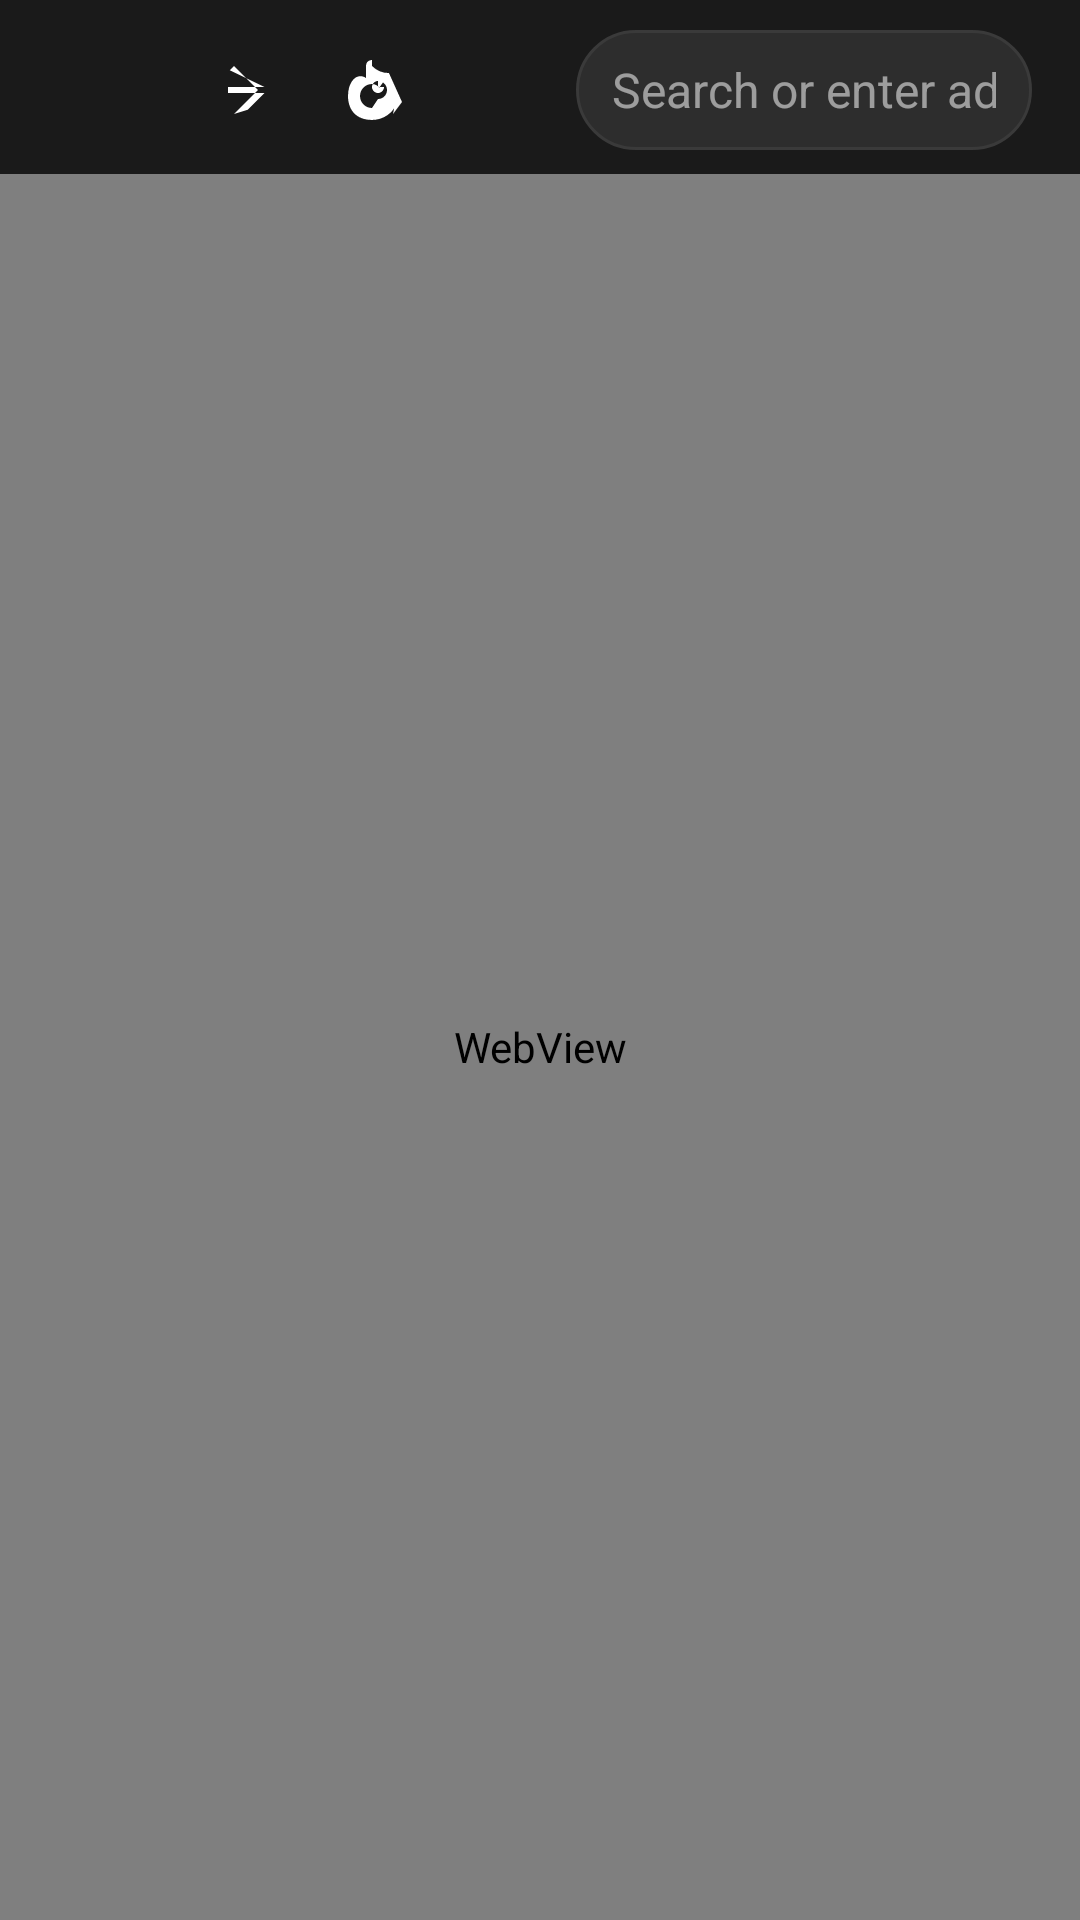

Reconstruct the res/layout file that produces this screen, plus the resources it refers to.
<!-- AndroidManifest.xml: activity theme Theme.BlazeBrowser.NoActionBar -->
<!-- res/layout/activity_main.xml -->
<?xml version="1.0" encoding="utf-8"?>
<androidx.constraintlayout.widget.ConstraintLayout
    xmlns:android="http://schemas.android.com/apk/res/android"
    xmlns:app="http://schemas.android.com/apk/res-auto"
    android:layout_width="match_parent"
    android:layout_height="match_parent"
    android:fitsSystemWindows="true">

    <ProgressBar
        android:id="@+id/progressBar"
        android:layout_width="match_parent"
        android:layout_height="2dp"
        android:indeterminate="false"
        android:max="100"
        android:progress="0"
        android:progressTint="@color/blaze_orange"
        app:layout_constraintTop_toTopOf="parent" />

    <androidx.appcompat.widget.Toolbar
        android:id="@+id/toolbar"
        android:layout_width="match_parent"
        android:layout_height="?attr/actionBarSize"
        android:background="@color/blaze_dark_bg"
        app:layout_constraintTop_toBottomOf="@id/progressBar">

        <LinearLayout
            android:layout_width="match_parent"
            android:layout_height="match_parent"
            android:orientation="horizontal"
            android:gravity="center_vertical"
            android:paddingHorizontal="8dp">

            <ImageButton
                android:id="@+id/btnBack"
                android:layout_width="40dp"
                android:layout_height="40dp"
                android:background="?attr/selectableItemBackgroundBorderless"
                android:contentDescription="@string/back"
                android:src="@drawable/ic_arrow_back"
                android:tint="@android:color/white" />

            <ImageButton
                android:id="@+id/btnForward"
                android:layout_width="40dp"
                android:layout_height="40dp"
                android:background="?attr/selectableItemBackgroundBorderless"
                android:contentDescription="@string/forward"
                android:src="@drawable/ic_arrow_forward"
                android:tint="@android:color/white" />

            <ImageButton
                android:id="@+id/btnRefresh"
                android:layout_width="40dp"
                android:layout_height="40dp"
                android:background="?attr/selectableItemBackgroundBorderless"
                android:contentDescription="@string/refresh"
                android:src="@drawable/ic_refresh"
                android:tint="@android:color/white" />

            <ImageButton
                android:id="@+id/btnHome"
                android:layout_width="40dp"
                android:layout_height="40dp"
                android:background="?attr/selectableItemBackgroundBorderless"
                android:contentDescription="@string/home"
                android:src="@drawable/ic_home"
                android:tint="@android:color/white" />

            <EditText
                android:id="@+id/urlBar"
                android:layout_width="0dp"
                android:layout_height="40dp"
                android:layout_weight="1"
                android:layout_marginHorizontal="8dp"
                android:background="@drawable/url_bar_background"
                android:hint="@string/url_hint"
                android:imeOptions="actionGo"
                android:inputType="textUri"
                android:maxLines="1"
                android:paddingHorizontal="12dp"
                android:textColor="@android:color/white"
                android:textColorHint="#88FFFFFF"
                android:textSize="16sp" />

        </LinearLayout>
    </androidx.appcompat.widget.Toolbar>

    <WebView
        android:id="@+id/webView"
        android:layout_width="match_parent"
        android:layout_height="0dp"
        app:layout_constraintTop_toBottomOf="@id/toolbar"
        app:layout_constraintBottom_toBottomOf="parent" />

</androidx.constraintlayout.widget.ConstraintLayout>
<!-- resources referenced by this layout -->
<resources>
  <color name="blaze_dark_bg">#1A1A1A</color>
  <color name="blaze_orange">#FF6B00</color>
  <!-- drawable ic_arrow_forward (drawable) -->
  <?xml version="1.0" encoding="utf-8"?>
  <vector xmlns:android="http://schemas.android.com/apk/res/android"
      android:width="24dp"
      android:height="24dp"
      android:viewportWidth="24"
      android:viewportHeight="24">
      <path
          android:fillColor="@android:color/white"
          android:pathData="M4,13h12.17l-5.59,5.59L6,20l8,-8 -8,-8 -1.41,1.41L16.17,11H4v2z"/>
  </vector>
  <!-- drawable ic_refresh (drawable) -->
  <?xml version="1.0" encoding="utf-8"?>
  <vector xmlns:android="http://schemas.android.com/apk/res/android"
      android:width="24dp"
      android:height="24dp"
      android:viewportWidth="24"
      android:viewportHeight="24">
      <path
          android:fillColor="@android:color/white"
          android:pathData="M17.65,6.35A7.958,7.958 0 0,1 12,4C12,4 12,2 12,2c0,0 -2,0 -2,2c0,0 0,3.01 0,4C7.03,6.01 4.01,9.03 4.01,13.99c0,4.97 3.01,7.99 7.99,7.99c3.09,0 5.8,-1.55 7.36,-3.86L19,20l3,-4L17.65,6.35zM12,18c-2.21,0 -4,-1.79 -4,-4c0,-2.21 1.79,-4 4,-4c0.98,0 1.86,0.48 2.43,1.21L16,9h-2v2h2c0,1.1 -0.9,2 -2,2c-1.1,0 -2,-0.9 -2,-2c0,-1.1 0.9,-2 2,-2c1.66,0 3,1.34 3,3c0,1.66 -1.34,3 -3,3z"/>
  </vector>
  <!-- drawable url_bar_background (drawable) -->
  <?xml version="1.0" encoding="utf-8"?>
  <shape xmlns:android="http://schemas.android.com/apk/res/android">
      <solid android:color="@color/blaze_url_bg" />
      <corners android:radius="20dp" />
      <stroke android:width="1dp" android:color="#3A3A3A" />
  </shape>
  <string name="back">Back</string>
  <string name="forward">Forward</string>
  <string name="home">Home</string>
  <string name="refresh">Refresh</string>
  <string name="url_hint">Search or enter address</string>
  <style name="Theme.BlazeBrowser.NoActionBar" parent="Theme.BlazeBrowser">
          <item name="windowActionBar">false</item>
          <item name="windowNoTitle">true</item>
      </style>
  <color name="blaze_url_bg">#2D2D2D</color>
  <style name="Theme.BlazeBrowser" parent="Theme.MaterialComponents.DayNight.NoActionBar">
          <item name="colorPrimary">@color/blaze_orange</item>
          <item name="colorPrimaryVariant">@color/blaze_orange</item>
          <item name="colorOnPrimary">@android:color/white</item>
          <item name="colorSecondary">@color/blaze_orange</item>
          <item name="colorSecondaryVariant">@color/blaze_orange</item>
          <item name="colorOnSecondary">@android:color/white</item>
          <item name="android:colorBackground">@color/blaze_dark_bg</item>
          <item name="colorSurface">@color/blaze_toolbar_bg</item>
          <item name="colorOnSurface">@android:color/white</item>
          <item name="android:statusBarColor">@color/blaze_dark_bg</item>
          <item name="android:navigationBarColor">@color/blaze_dark_bg</item>
      </style>
  <color name="blaze_toolbar_bg">#1E1E1E</color>
</resources>
